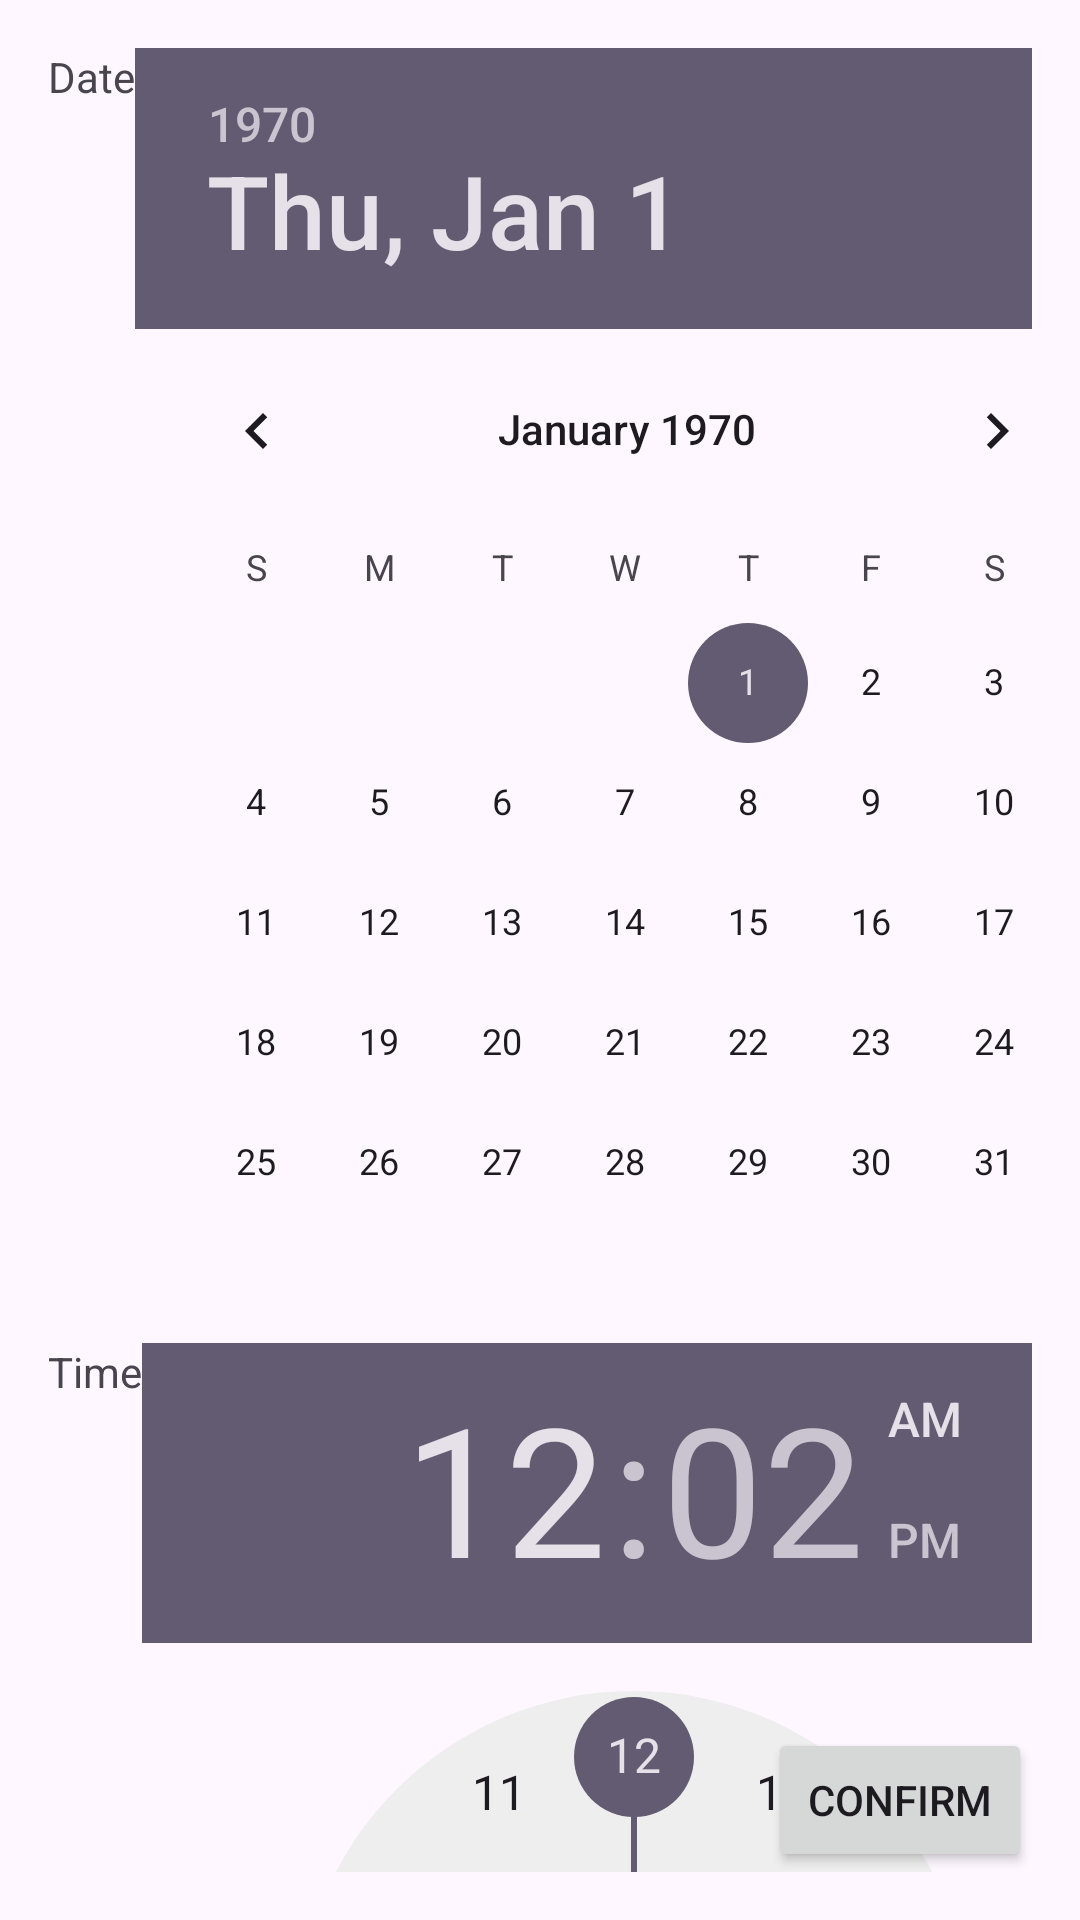

Layout XML and referenced resources for this Android screen:
<!-- AndroidManifest.xml: application theme Theme.NotesRecorder -->
<!-- res/layout/view_date_time_picker.xml -->
<?xml version="1.0" encoding="utf-8"?>
<androidx.constraintlayout.widget.ConstraintLayout xmlns:android="http://schemas.android.com/apk/res/android"
    xmlns:app="http://schemas.android.com/apk/res-auto"
    xmlns:tools="http://schemas.android.com/tools"
    android:layout_width="match_parent"
    android:layout_height="wrap_content"
    android:padding="16dp">

    <TextView
        android:id="@+id/date_picker_label"
        android:layout_width="wrap_content"
        android:layout_height="wrap_content"
        android:text="@string/date_picker_label"
        app:layout_constraintStart_toStartOf="parent"
        app:layout_constraintTop_toTopOf="parent" />

    <DatePicker
        android:id="@+id/datePicker"
        android:layout_width="wrap_content"
        android:layout_height="wrap_content"
        app:layout_constraintStart_toEndOf="@+id/date_picker_label"
        app:layout_constraintTop_toTopOf="parent" />

    <TextView
        android:id="@+id/time_picker_label"
        android:layout_width="wrap_content"
        android:layout_height="wrap_content"
        android:text="@string/time_picker_label"
        app:layout_constraintStart_toStartOf="parent"
        app:layout_constraintTop_toBottomOf="@+id/datePicker" />

    <TimePicker
        android:id="@+id/timePicker"
        android:layout_width="wrap_content"
        android:layout_height="wrap_content"
        app:layout_constraintStart_toEndOf="@+id/time_picker_label"
        app:layout_constraintTop_toBottomOf="@+id/datePicker" />

    <Button
        android:id="@+id/set_date_time_button"
        android:layout_width="wrap_content"
        android:layout_height="wrap_content"
        android:text="@string/set_date_time"
        app:layout_constraintBottom_toBottomOf="parent"
        app:layout_constraintEnd_toEndOf="parent" />

</androidx.constraintlayout.widget.ConstraintLayout>
<!-- resources referenced by this layout -->
<resources>
  <string name="date_picker_label">Date</string>
  <string name="set_date_time">Confirm</string>
  <string name="time_picker_label">Time</string>
  <style name="Theme.NotesRecorder" parent="Base.Theme.NotesRecorder" />
  <style name="Base.Theme.NotesRecorder" parent="Theme.Material3.DayNight.NoActionBar">
          
          
      </style>
</resources>
